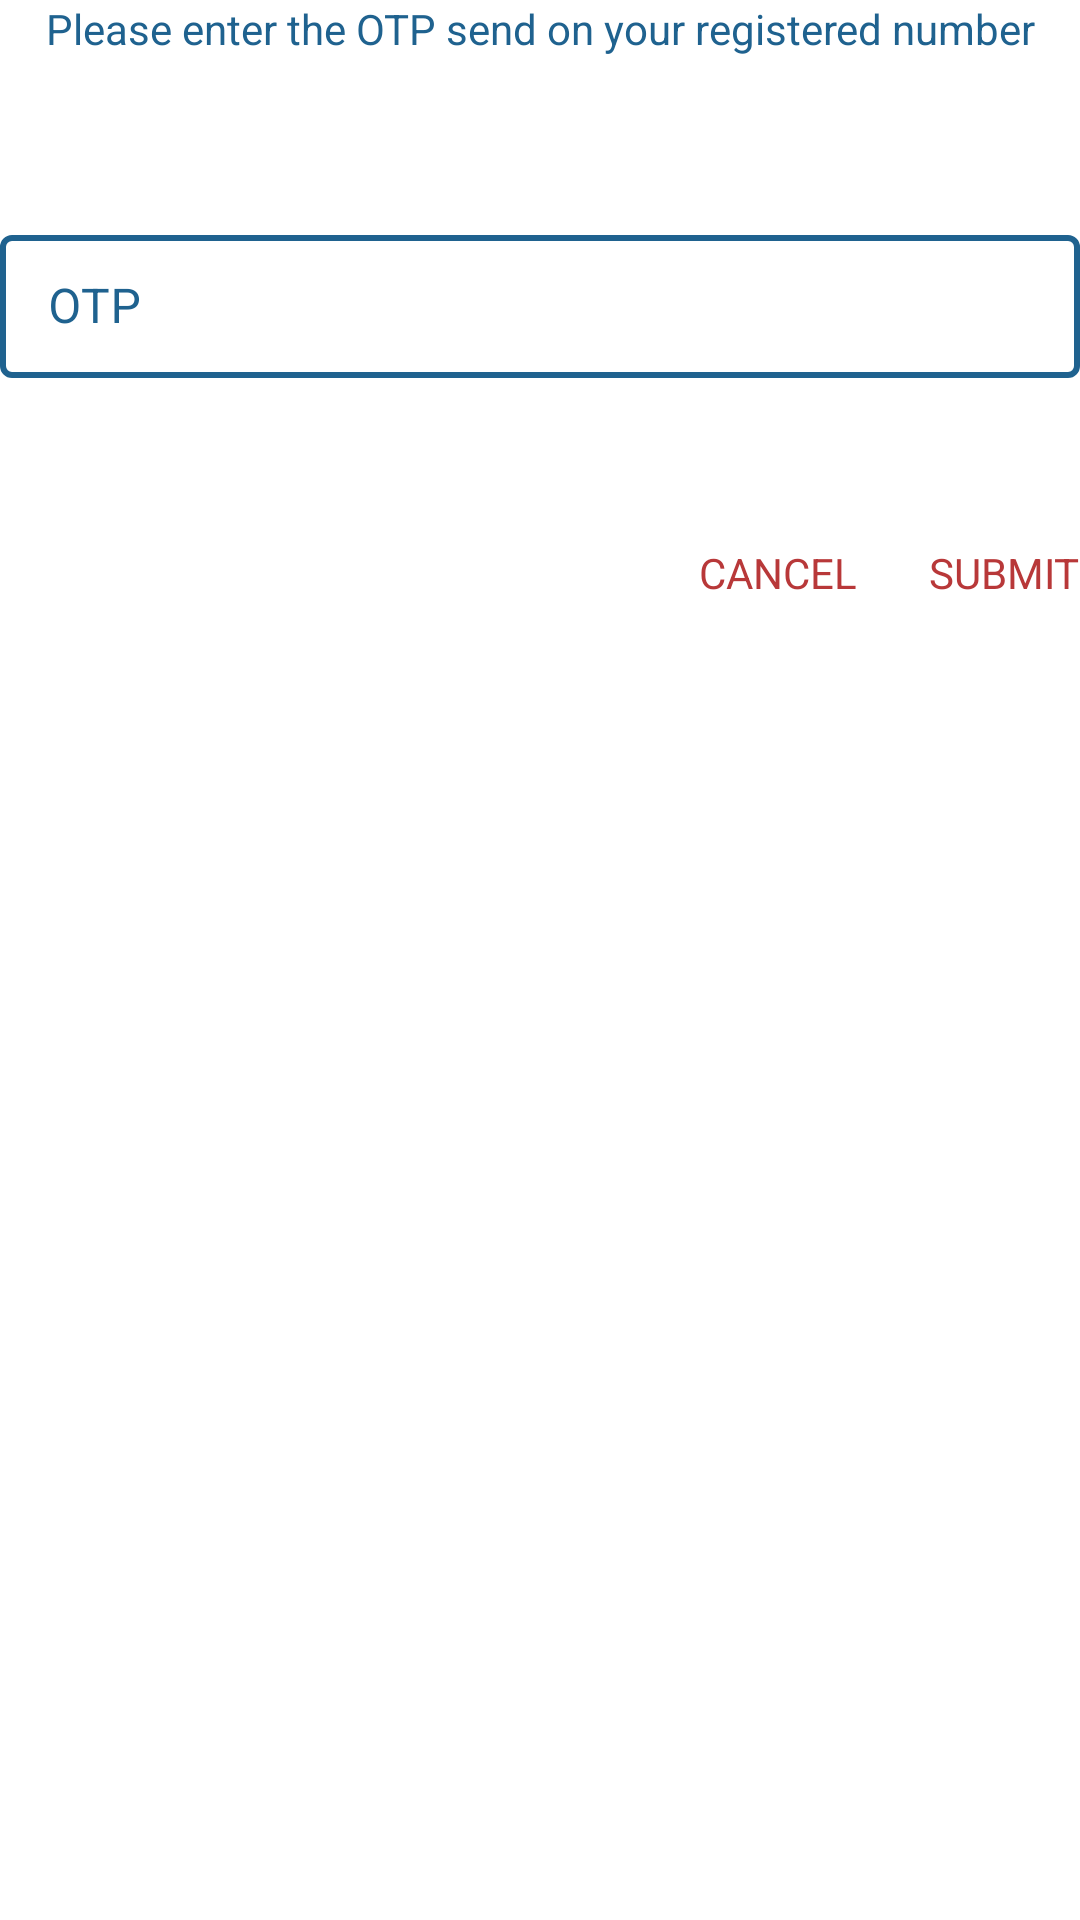

Layout XML and referenced resources for this Android screen:
<!-- AndroidManifest.xml: application theme Theme.DriverManagement -->
<!-- res/layout/verify_otp_dialog.xml -->
<?xml version="1.0" encoding="utf-8"?>
<LinearLayout xmlns:android="http://schemas.android.com/apk/res/android"
    xmlns:app="http://schemas.android.com/apk/res-auto"
    xmlns:tools="http://schemas.android.com/tools"
    android:layout_width="match_parent"
    android:layout_height="wrap_content"
    android:orientation="vertical">

    <TextView
        android:layout_width="match_parent"
        android:layout_height="wrap_content"
        android:text="@string/otp_text"
        android:textAlignment="center"
        android:textColor="@color/login_textbox_color" />

    <TextView
        android:id="@+id/otpTimerTextView"
        android:layout_width="wrap_content"
        android:layout_height="wrap_content"
        android:layout_gravity="center"
        android:layout_marginTop="10dp"
        android:textColor="@color/login_textbox_color"
        tools:text="03:00" />

    <com.google.android.material.textfield.TextInputLayout
        android:id="@+id/otpTextLayout"
        style="@style/LoginTextInputLayoutStyle"
        android:layout_width="match_parent"
        android:layout_height="wrap_content"
        android:layout_marginTop="25dp"
        android:hint="@string/otp"
        android:textColorHint="@color/login_textbox_color"
        app:errorEnabled="true">

        <com.google.android.material.textfield.TextInputEditText
            android:id="@+id/otpEditText"
            android:layout_width="match_parent"
            android:layout_height="wrap_content"
            android:inputType="number"
            android:maxLength="4"
            android:textColor="@color/login_textbox_color" />

    </com.google.android.material.textfield.TextInputLayout>

    <TextView
        android:id="@+id/resendOtpTextView"
        android:layout_width="wrap_content"
        android:layout_height="wrap_content"
        android:layout_gravity="end"
        android:text="@string/resend_otp"
        android:textColor="@color/login_textbox_color"
        android:visibility="gone" />

    <RelativeLayout
        android:layout_width="wrap_content"
        android:layout_height="wrap_content"
        android:layout_gravity="end"
        android:layout_marginTop="35dp">

        <TextView
            android:id="@+id/cancelTextView"
            android:layout_width="wrap_content"
            android:layout_height="wrap_content"
            android:layout_marginEnd="12dp"
            android:layout_toStartOf="@+id/submitTextView"
            android:text="@string/cancel"
            android:textAllCaps="true"
            android:textColor="@color/colorAccent" />

        <TextView
            android:id="@+id/submitTextView"
            android:layout_width="wrap_content"
            android:layout_height="wrap_content"
            android:layout_alignParentEnd="true"
            android:layout_marginStart="12dp"
            android:text="@string/submit"
            android:textAllCaps="true"
            android:textColor="@color/colorAccent" />

    </RelativeLayout>

</LinearLayout>
<!-- resources referenced by this layout -->
<resources>
  <color name="colorAccent">#b83839</color>
  <color name="login_textbox_color">#1f628f</color>
  <string name="cancel">Cancel</string>
  <string name="otp">OTP</string>
  <string name="otp_text">Please enter the OTP send on your registered number</string>
  <string name="resend_otp">Resend OTP</string>
  <string name="submit">Submit</string>
  <style name="LoginTextInputLayoutStyle" parent="Widget.MaterialComponents.TextInputLayout.OutlinedBox.Dense">
          <item name="boxStrokeColor">#1f628f</item>
          <item name="boxStrokeWidth">2dp</item>
      </style>
  <style name="Theme.DriverManagement" parent="Theme.MaterialComponents.DayNight.DarkActionBar">
          
          <item name="colorPrimary">@color/colorPrimary</item>
          <item name="colorPrimaryVariant">@color/colorPrimaryDark</item>
          <item name="colorOnPrimary">@color/white</item>
          
          
          <item name="android:statusBarColor" tools:targetApi="l">?attr/colorPrimaryVariant</item>
          
      </style>
  <color name="colorPrimary">#135ca1</color>
  <color name="colorPrimaryDark">#003372</color>
  <color name="white">#FFFFFFFF</color>
</resources>
